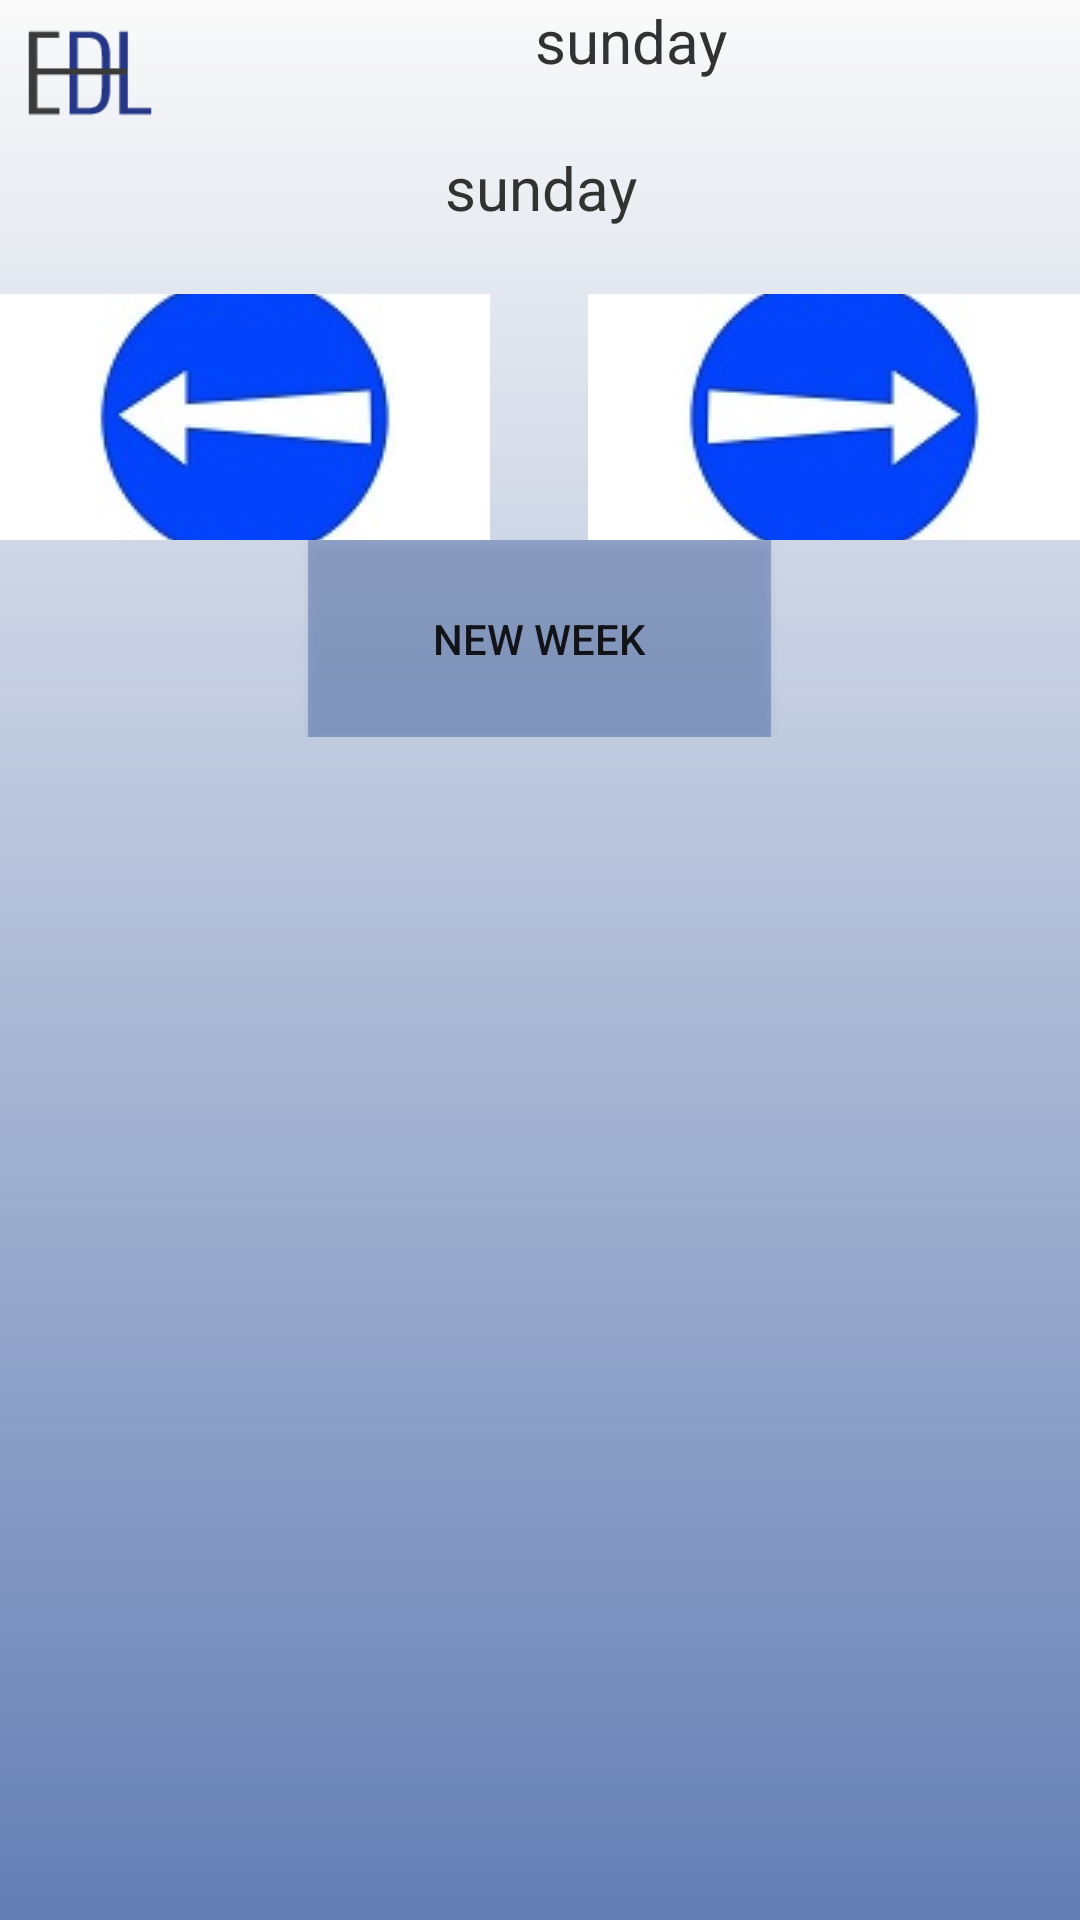

Write the Android layout XML for this screen, with the resource values it uses.
<!-- AndroidManifest.xml: application theme AppTheme -->
<!-- res/layout/activity_teacher_lessons.xml -->
<?xml version="1.0" encoding="utf-8"?>
<LinearLayout xmlns:android="http://schemas.android.com/apk/res/android"
    xmlns:app="http://schemas.android.com/apk/res-auto"
    xmlns:tools="http://schemas.android.com/tools"
    android:layout_width="match_parent"
    android:layout_height="match_parent"
    android:background="@drawable/loginstart"
    android:orientation="vertical"
    android:layout_gravity="center"
    tools:context=".TeacherLessons">

    <LinearLayout
        android:layout_width="match_parent"
        android:layout_weight="3"
        android:layout_height="0dp"
        android:orientation="horizontal">

        <ImageView
            android:id="@+id/imageView"
            android:layout_width="0dp"
            android:layout_height="match_parent"
            android:layout_weight="3"
            app:srcCompat="@drawable/edlfinal" />

        <TextView
            android:id="@+id/textView3"
            android:layout_width="0dp"
            android:layout_height="match_parent"
            android:layout_weight="15"
            android:textColor="@color/colorPrimaryDark"
            android:text="sunday"
            android:textAlignment="center"
            android:textSize="20dp"
            />


    </LinearLayout>

    <LinearLayout
        android:layout_width="match_parent"
        android:layout_weight="3"
        android:layout_height="0dp"
        android:orientation="horizontal">

        <Space
            android:layout_width="0dp"
            android:layout_height="match_parent"
            android:layout_weight="1" />

        <TextView
            android:id="@+id/textView2"
            android:layout_width="0dp"
            android:layout_height="match_parent"
            android:layout_weight="3"
            android:textColor="@color/colorPrimaryDark"
            android:text="sunday"
            android:textAlignment="center"
            android:textSize="20dp"
            />

        <Space
            android:layout_width="0dp"
            android:layout_height="match_parent"
            android:layout_weight="1" />
    </LinearLayout>

    <LinearLayout
        android:layout_width="match_parent"
        android:layout_weight="5"
        android:layout_height="0dp"
        android:orientation="horizontal">


        <ImageButton
            android:layout_width="0dp"
            android:layout_height="match_parent"
            android:id="@+id/btl"
            android:background="@color/white"
            android:onClick="bl"
            android:layout_weight="1"
            app:srcCompat="@drawable/arrowdriverleft" />

        <Space
            android:layout_width="0dp"
            android:layout_height="match_parent"
            android:layout_weight="0.2" />



        <ImageButton
            android:layout_width="0dp"
            android:layout_height="match_parent"
            android:background="@color/white"
            android:id="@+id/btr"
            android:onClick="br"
            android:layout_weight="1"
            app:srcCompat="@drawable/arroedriverright" />
    </LinearLayout>

    <LinearLayout
        android:layout_width="match_parent"
        android:layout_weight="4"
        android:layout_height="0dp"
        android:orientation="horizontal">

        <Space
            android:layout_width="0dp"
            android:layout_height="match_parent"
            android:layout_weight="0.2" />

        <Button
            android:layout_width="0dp"
            android:layout_height="match_parent"
            android:background="@color/colo"
            android:id="@+id/btEnter"
            android:onClick="NW"
            android:layout_weight="0.3"
            android:text="new week"/>

        <Space
            android:layout_width="0dp"
            android:layout_height="match_parent"
            android:layout_weight="0.2" />

    </LinearLayout>


    <ListView
        android:layout_width="match_parent"
        android:layout_weight="24"
        android:layout_height="0dp"
        android:id="@+id/lv1"/>
</LinearLayout>
<!-- resources referenced by this layout -->
<resources>
  <color name="colo">#6836589F</color>
  <color name="colorPrimaryDark">#323232</color>
  <color name="white">#FFFFFF</color>
  <!-- drawable arroedriverright: jpg bitmap (drawable, 4896 bytes) -->
  <!-- drawable arrowdriverleft: jpg bitmap (drawable, 25256 bytes) -->
  <!-- drawable edlfinal: png bitmap (drawable, 939 bytes) -->
  <!-- drawable loginstart (drawable) -->
  <?xml version="1.0" encoding="utf-8"?>
  <shape xmlns:android="http://schemas.android.com/apk/res/android">
      <gradient
          android:startColor="@color/light"
          android:endColor="@color/dark_blue"
  
          android:angle="-135"/>
  </shape>
  <style name="AppTheme" parent="Theme.AppCompat.Light.DarkActionBar">
          
          <item name="colorPrimary">@color/dark_blue</item>
          <item name="colorPrimaryDark">@color/colorPrimaryDark</item>
          <item name="colorAccent">@color/colorAccent</item>
      </style>
  <color name="light">#1affffff</color>
  <color name="dark_blue">#C436589F</color>
  <color name="colorAccent">#D81B60</color>
</resources>
